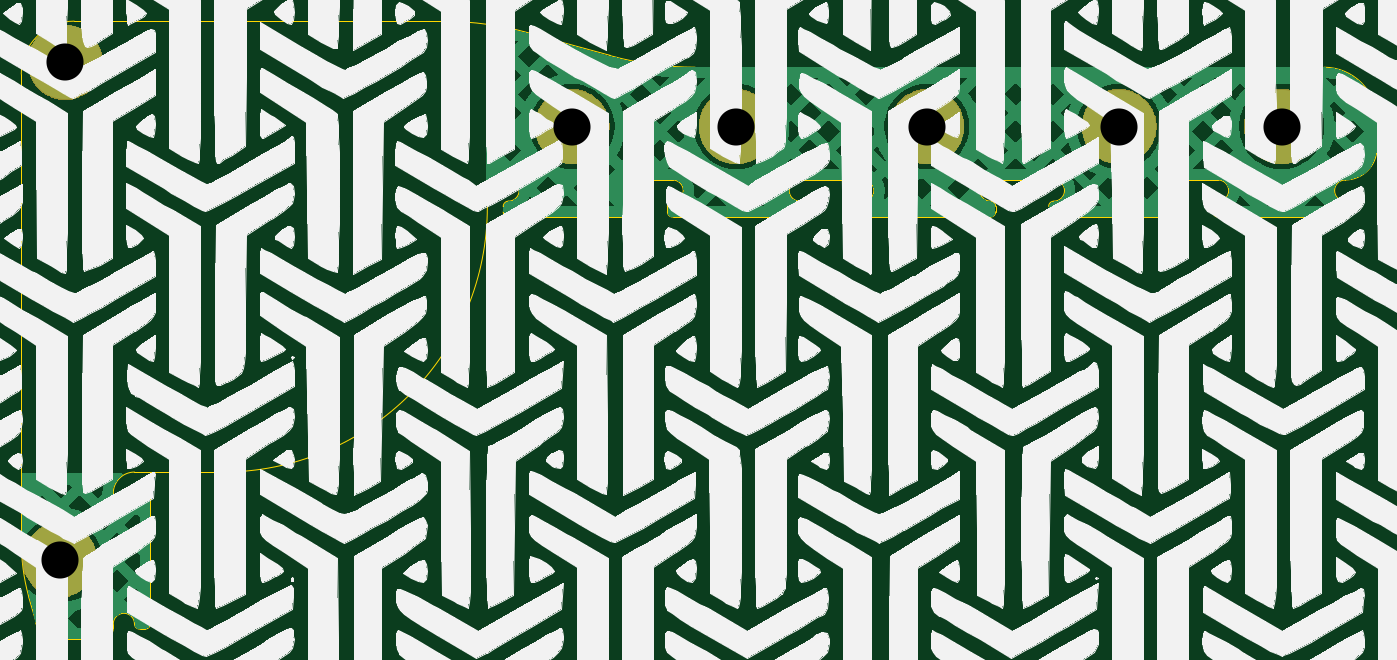
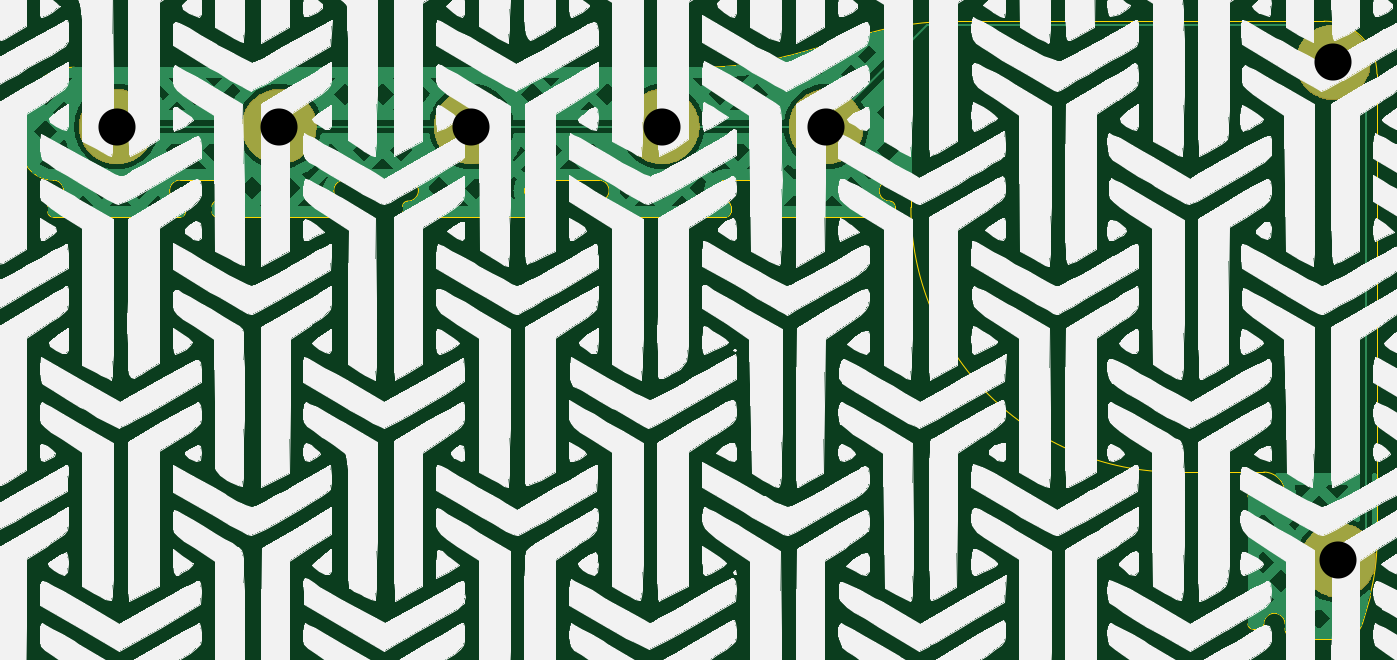
Circuit board: 11 layer files. Board 128.0 x 58.3 mm.
- bottom_copper: ThumbsUp-B_Cu.gbr (83833 bytes)
- bottom_mask: ThumbsUp-B_Mask.gbr (12220 bytes)
- paste: ThumbsUp-B_Paste.gbr (487 bytes)
- bottom_silk: ThumbsUp-B_Silkscreen.gbr (1101102 bytes)
- outline: ThumbsUp-Edge_Cuts.gbr (6478 bytes)
- top_copper: ThumbsUp-F_Cu.gbr (90402 bytes)
- top_mask: ThumbsUp-F_Mask.gbr (12220 bytes)
- paste: ThumbsUp-F_Paste.gbr (487 bytes)
- top_silk: ThumbsUp-F_Silkscreen.gbr (1104184 bytes)
- drill: ThumbsUp-NPTH.drl (269 bytes)
- drill: ThumbsUp-PTH.drl (438 bytes)

=== bottom_copper: ThumbsUp-B_Cu.gbr (83833 bytes, source omitted) ===
=== bottom_mask: ThumbsUp-B_Mask.gbr (12220 bytes, source omitted) ===
=== paste: ThumbsUp-B_Paste.gbr ===
G04 #@! TF.GenerationSoftware,KiCad,Pcbnew,9.0.2*
G04 #@! TF.CreationDate,2026-08-05T21:18:47-04:00*
G04 #@! TF.ProjectId,ThumbsUp,5468756d-6273-4557-902e-6b696361645f,rev?*
G04 #@! TF.SameCoordinates,Original*
G04 #@! TF.FileFunction,Paste,Bot*
G04 #@! TF.FilePolarity,Positive*
%FSLAX46Y46*%
G04 Gerber Fmt 4.6, Leading zero omitted, Abs format (unit mm)*
G04 Created by KiCad (PCBNEW 9.0.2) date 2026-08-05 21:18:47*
%MOMM*%
%LPD*%
G01*
G04 APERTURE LIST*
G04 APERTURE END LIST*
M02*

=== bottom_silk: ThumbsUp-B_Silkscreen.gbr (1101102 bytes, source omitted) ===
=== outline: ThumbsUp-Edge_Cuts.gbr ===
G04 #@! TF.GenerationSoftware,KiCad,Pcbnew,9.0.2*
G04 #@! TF.CreationDate,2026-08-05T21:18:47-04:00*
G04 #@! TF.ProjectId,ThumbsUp,5468756d-6273-4557-902e-6b696361645f,rev?*
G04 #@! TF.SameCoordinates,Original*
G04 #@! TF.FileFunction,Profile,NP*
%FSLAX46Y46*%
G04 Gerber Fmt 4.6, Leading zero omitted, Abs format (unit mm)*
G04 Created by KiCad (PCBNEW 9.0.2) date 2026-08-05 21:18:47*
%MOMM*%
%LPD*%
G01*
G04 APERTURE LIST*
G04 #@! TA.AperFunction,Profile*
%ADD10C,0.050000*%
G04 #@! TD*
G04 APERTURE END LIST*
D10*
X160468300Y-170500000D02*
X160470000Y-170500000D01*
X44149517Y-212829517D02*
G75*
G02*
X43149517Y-213830017I-1000017J-483D01*
G01*
X127468300Y-173500000D02*
G75*
G02*
X126968300Y-174000000I-500000J0D01*
G01*
X87468300Y-174000000D02*
X81468300Y-174000000D01*
X46649340Y-199910660D02*
X47149340Y-199910660D01*
X147968300Y-173000000D02*
G75*
G02*
X148468300Y-172500000I500000J0D01*
G01*
X38764341Y-213830000D02*
G75*
G02*
X36832553Y-212348029I-41J2000000D01*
G01*
X93468300Y-172500000D02*
G75*
G02*
X93968300Y-173000000I0J-500000D01*
G01*
X138968300Y-174000000D02*
X132968300Y-174000000D01*
X44149368Y-212520687D02*
X44149517Y-212829517D01*
X99081613Y-159850000D02*
G75*
G02*
X91010001Y-158743759I-13J30000000D01*
G01*
X120968300Y-174000000D02*
X126968300Y-174000000D01*
X80968300Y-173000000D02*
X80968300Y-173500000D01*
X148468300Y-170500000D02*
X147200000Y-170500000D01*
X138968300Y-174000000D02*
X144968300Y-174000000D01*
X102968300Y-174000000D02*
X96968300Y-174000000D01*
X93968300Y-173000000D02*
X93968300Y-173500000D01*
X160468300Y-172500000D02*
G75*
G02*
X160468300Y-170500000I0J1000000D01*
G01*
X144968300Y-172500000D02*
G75*
G02*
X144968300Y-170500000I0J1000000D01*
G01*
X96468300Y-173000000D02*
X96468300Y-173500000D01*
X44149434Y-200079434D02*
X44149340Y-200410660D01*
X146200000Y-170500000D02*
X147200000Y-170500000D01*
X79468401Y-173078401D02*
G75*
G02*
X54468401Y-198080001I-25000001J-1599D01*
G01*
X127468300Y-173000000D02*
X127468300Y-173500000D01*
X148468300Y-174000000D02*
G75*
G02*
X147968300Y-173500000I0J500000D01*
G01*
X44149340Y-212410660D02*
G75*
G02*
X46149340Y-212410660I1000000J0D01*
G01*
X147968300Y-173000000D02*
X147968300Y-173500000D01*
X79468300Y-171500000D02*
G75*
G02*
X80468300Y-170500000I1000000J0D01*
G01*
X109468300Y-173500000D02*
G75*
G02*
X108968300Y-174000000I-500000J0D01*
G01*
X158470000Y-159850000D02*
G75*
G02*
X163470000Y-164850000I0J-5000000D01*
G01*
X83423736Y-156624495D02*
X91010002Y-158743755D01*
X81468300Y-170500000D02*
G75*
G02*
X81468300Y-172500000I0J-1000000D01*
G01*
X81468300Y-174000000D02*
G75*
G02*
X80968300Y-173500000I0J500000D01*
G01*
X120968300Y-174000000D02*
X114968300Y-174000000D01*
X93468300Y-170500000D02*
X96968300Y-170500000D01*
X108968300Y-170500000D02*
X114968300Y-170500000D01*
X36832591Y-212348019D02*
X36142771Y-209775605D01*
X93968300Y-173500000D02*
G75*
G02*
X93468300Y-174000000I-500000J0D01*
G01*
X96968300Y-174000000D02*
G75*
G02*
X96468300Y-173500000I0J500000D01*
G01*
X47649340Y-212410660D02*
G75*
G02*
X47149340Y-212910740I-500040J-40D01*
G01*
X108968300Y-172500000D02*
G75*
G02*
X108968300Y-170500000I0J1000000D01*
G01*
X43149517Y-213830000D02*
X38764341Y-213830000D01*
X87468300Y-174000000D02*
X93468300Y-174000000D01*
X47649340Y-206410660D02*
X47649340Y-200410660D01*
X126968300Y-172500000D02*
G75*
G02*
X127468300Y-173000000I0J-500000D01*
G01*
X75364889Y-155518254D02*
G75*
G02*
X83423737Y-156624490I-12789J-30000346D01*
G01*
X114968300Y-170500000D02*
G75*
G02*
X114968300Y-172500000I0J-1000000D01*
G01*
X114468300Y-173000000D02*
X114468300Y-173500000D01*
X132900000Y-170500000D02*
X132968300Y-170500000D01*
X163470000Y-167500000D02*
X163470000Y-164850000D01*
X160968300Y-173000000D02*
X160968300Y-173500000D01*
X46149340Y-200410660D02*
G75*
G02*
X44149340Y-200410660I-1000000J0D01*
G01*
X44149340Y-212410660D02*
X44149368Y-212520687D01*
X154468300Y-174000000D02*
X160468300Y-174000000D01*
X145100000Y-170500000D02*
X146200000Y-170500000D01*
X145468300Y-173000000D02*
X145468300Y-173500000D01*
X96468300Y-173000000D02*
G75*
G02*
X96968300Y-172500000I500000J0D01*
G01*
X132968300Y-170500000D02*
G75*
G02*
X132968300Y-172500000I0J-1000000D01*
G01*
X144968300Y-172500000D02*
G75*
G02*
X145468300Y-173000000I0J-500000D01*
G01*
X46149434Y-198080000D02*
X54468401Y-198080000D01*
X126968300Y-172500000D02*
G75*
G02*
X126968300Y-170500000I0J1000000D01*
G01*
X160468300Y-172500000D02*
G75*
G02*
X160968300Y-173000000I0J-500000D01*
G01*
X144968300Y-170500000D02*
X145100000Y-170500000D01*
X46649340Y-212910660D02*
G75*
G02*
X46149340Y-212410660I-40J499960D01*
G01*
X47149340Y-199910660D02*
G75*
G02*
X47649340Y-200410660I-40J-500040D01*
G01*
X132968300Y-174000000D02*
G75*
G02*
X132468300Y-173500000I0J500000D01*
G01*
X79468300Y-171500000D02*
X79468401Y-173078401D01*
X46649340Y-212910660D02*
X47149340Y-212910660D01*
X114968300Y-174000000D02*
G75*
G02*
X114468300Y-173500000I0J500000D01*
G01*
X35460000Y-160500000D02*
G75*
G02*
X40460000Y-155500000I5000000J0D01*
G01*
X114468300Y-173000000D02*
G75*
G02*
X114968300Y-172500000I500000J0D01*
G01*
X148468300Y-170500000D02*
G75*
G02*
X148468300Y-172500000I0J-1000000D01*
G01*
X47649340Y-206410660D02*
X47649340Y-212410660D01*
X40460000Y-155500000D02*
X75364889Y-155514850D01*
X99081600Y-159850000D02*
X158470000Y-159850000D01*
X46149340Y-200410660D02*
G75*
G02*
X46649340Y-199910740I499960J-40D01*
G01*
X145468300Y-173500000D02*
G75*
G02*
X144968300Y-174000000I-500000J0D01*
G01*
X80968300Y-173000000D02*
G75*
G02*
X81468300Y-172500000I500000J0D01*
G01*
X109468300Y-173000000D02*
X109468300Y-173500000D01*
X36142771Y-209775605D02*
G75*
G02*
X35459994Y-204594420I19317229J5181205D01*
G01*
X44149434Y-200079434D02*
G75*
G02*
X46149434Y-198080034I1999966J-566D01*
G01*
X35460000Y-204594420D02*
X35460000Y-160500000D01*
X102968300Y-174000000D02*
X108968300Y-174000000D01*
X132468300Y-173000000D02*
G75*
G02*
X132968300Y-172500000I500000J0D01*
G01*
X81468300Y-170500000D02*
X80468300Y-170500000D01*
X93468300Y-172500000D02*
G75*
G02*
X93468300Y-170500000I0J1000000D01*
G01*
X160968300Y-173500000D02*
G75*
G02*
X160468300Y-174000000I-500000J0D01*
G01*
X108968300Y-172500000D02*
G75*
G02*
X109468300Y-173000000I0J-500000D01*
G01*
X154468300Y-174000000D02*
X148468300Y-174000000D01*
X132468300Y-173000000D02*
X132468300Y-173500000D01*
X96968300Y-170500000D02*
G75*
G02*
X96968300Y-172500000I0J-1000000D01*
G01*
X163470000Y-167500000D02*
G75*
G02*
X160470000Y-170500000I-3000000J0D01*
G01*
X126968300Y-170500000D02*
X132900000Y-170500000D01*
M02*

=== top_copper: ThumbsUp-F_Cu.gbr (90402 bytes, source omitted) ===
=== top_mask: ThumbsUp-F_Mask.gbr (12220 bytes, source omitted) ===
=== paste: ThumbsUp-F_Paste.gbr ===
G04 #@! TF.GenerationSoftware,KiCad,Pcbnew,9.0.2*
G04 #@! TF.CreationDate,2026-08-05T21:18:47-04:00*
G04 #@! TF.ProjectId,ThumbsUp,5468756d-6273-4557-902e-6b696361645f,rev?*
G04 #@! TF.SameCoordinates,Original*
G04 #@! TF.FileFunction,Paste,Top*
G04 #@! TF.FilePolarity,Positive*
%FSLAX46Y46*%
G04 Gerber Fmt 4.6, Leading zero omitted, Abs format (unit mm)*
G04 Created by KiCad (PCBNEW 9.0.2) date 2026-08-05 21:18:47*
%MOMM*%
%LPD*%
G01*
G04 APERTURE LIST*
G04 APERTURE END LIST*
M02*

=== top_silk: ThumbsUp-F_Silkscreen.gbr (1104184 bytes, source omitted) ===
=== drill: ThumbsUp-NPTH.drl ===
M48
; DRILL file {KiCad 9.0.2} date 2026-08-05T21:18:59-0400
; FORMAT={-:-/ absolute / metric / decimal}
; #@! TF.CreationDate,2026-08-05T21:18:59-04:00
; #@! TF.GenerationSoftware,Kicad,Pcbnew,9.0.2
; #@! TF.FileFunction,NonPlated,1,2,NPTH
FMAT,2
METRIC
%
G90
G05
M30

=== drill: ThumbsUp-PTH.drl ===
M48
; DRILL file {KiCad 9.0.2} date 2026-08-05T21:18:59-0400
; FORMAT={-:-/ absolute / metric / decimal}
; #@! TF.CreationDate,2026-08-05T21:18:59-04:00
; #@! TF.GenerationSoftware,Kicad,Pcbnew,9.0.2
; #@! TF.FileFunction,Plated,1,2,PTH
FMAT,2
METRIC
; #@! TA.AperFunction,Plated,PTH,ComponentDrill
T1C3.500
%
G90
G05
T1
X39.1Y-206.389
X39.6Y-159.39
X87.468Y-165.45
X102.968Y-165.45
X120.968Y-165.45
X139.118Y-165.45
X154.468Y-165.45
M30
